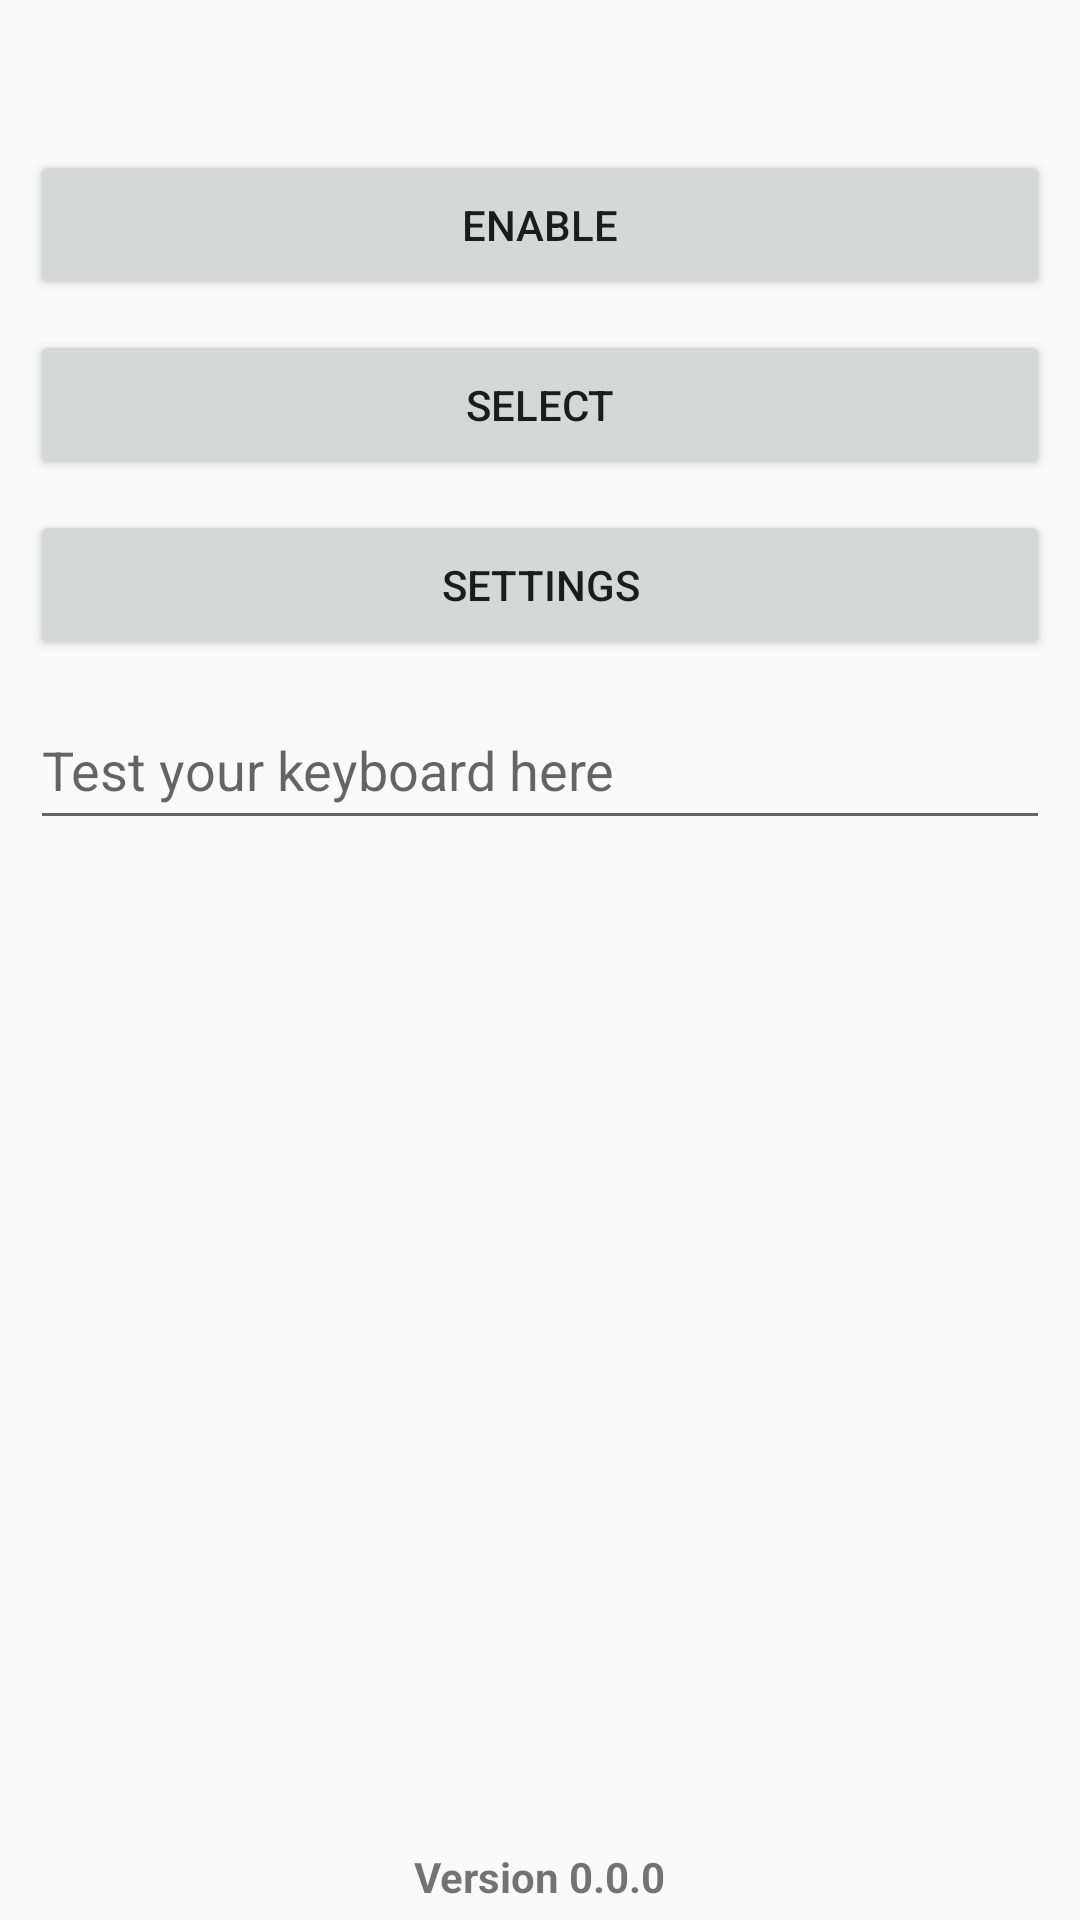

Layout XML and referenced resources for this Android screen:
<!-- AndroidManifest.xml: application theme AppTheme -->
<!-- res/layout/content_main.xml -->
<?xml version="1.0" encoding="utf-8"?>
<LinearLayout xmlns:android="http://schemas.android.com/apk/res/android"
              android:layout_width="match_parent"
              android:layout_height="match_parent"
              android:orientation="vertical">

    <Button
        android:id="@+id/enable"
        android:layout_width="match_parent"
        android:layout_height="50dp"
        android:layout_marginLeft="10dp"
        android:layout_marginTop="50dp"
        android:layout_marginRight="10dp"
        android:layout_marginBottom="5dp"
        android:onClick="enable"
        android:text="@string/enable" />

    <Button
        android:id="@+id/select"
        android:layout_width="match_parent"
        android:layout_height="50dp"
        android:layout_marginLeft="10dp"
        android:layout_marginTop="5dp"
        android:layout_marginRight="10dp"
        android:layout_marginBottom="5dp"
        android:onClick="select"
        android:text="@string/select" />

    <Button
        android:id="@+id/settings"
        android:layout_width="match_parent"
        android:layout_height="50dp"
        android:layout_marginLeft="10dp"
        android:layout_marginTop="5dp"
        android:layout_marginRight="10dp"
        android:layout_marginBottom="5dp"
        android:onClick="settings"
        android:text="@string/settings" />

    <EditText
        android:id="@+id/editText"
        android:layout_width="match_parent"
        android:layout_height="50dp"
        android:layout_marginLeft="10dp"
        android:layout_marginTop="5dp"
        android:layout_marginRight="10dp"
        android:layout_marginBottom="5dp"
        android:hint="@string/test"
        android:inputType="textMultiLine"
        android:lines="1" />

    <RelativeLayout
        android:layout_width="match_parent"
        android:layout_height="match_parent"
        android:orientation="vertical">
        <TextView
            android:id="@+id/versionView"
            android:layout_width="wrap_content"
            android:layout_height="wrap_content"
            android:layout_alignParentBottom="true"
            android:layout_centerHorizontal="true"
            android:layout_marginLeft="10dp"
            android:layout_marginTop="5dp"
            android:layout_marginRight="10dp"
            android:layout_marginBottom="5dp"
            android:text="@string/version"
            android:textStyle="bold" />
    </RelativeLayout>
</LinearLayout>
<!-- resources referenced by this layout -->
<resources>
  <string name="enable">Enable</string>
  <string name="select">Select</string>
  <string name="settings">Settings</string>
  <string name="test">Test your keyboard here</string>
  <string name="version" translatable="false">Version 0.0.0</string>
  <style name="AppTheme" parent="Theme.AppCompat.DayNight.DarkActionBar">
      
          <item name="colorPrimary">@color/colorPrimary</item>
          <item name="colorPrimaryDark">@color/colorPrimaryDark</item>
          <item name="colorAccent">@color/colorAccent</item>
      </style>
  <color name="colorPrimary">#000000</color>
  <color name="colorPrimaryDark">#ffffff</color>
  <color name="colorAccent">#000000</color>
</resources>
